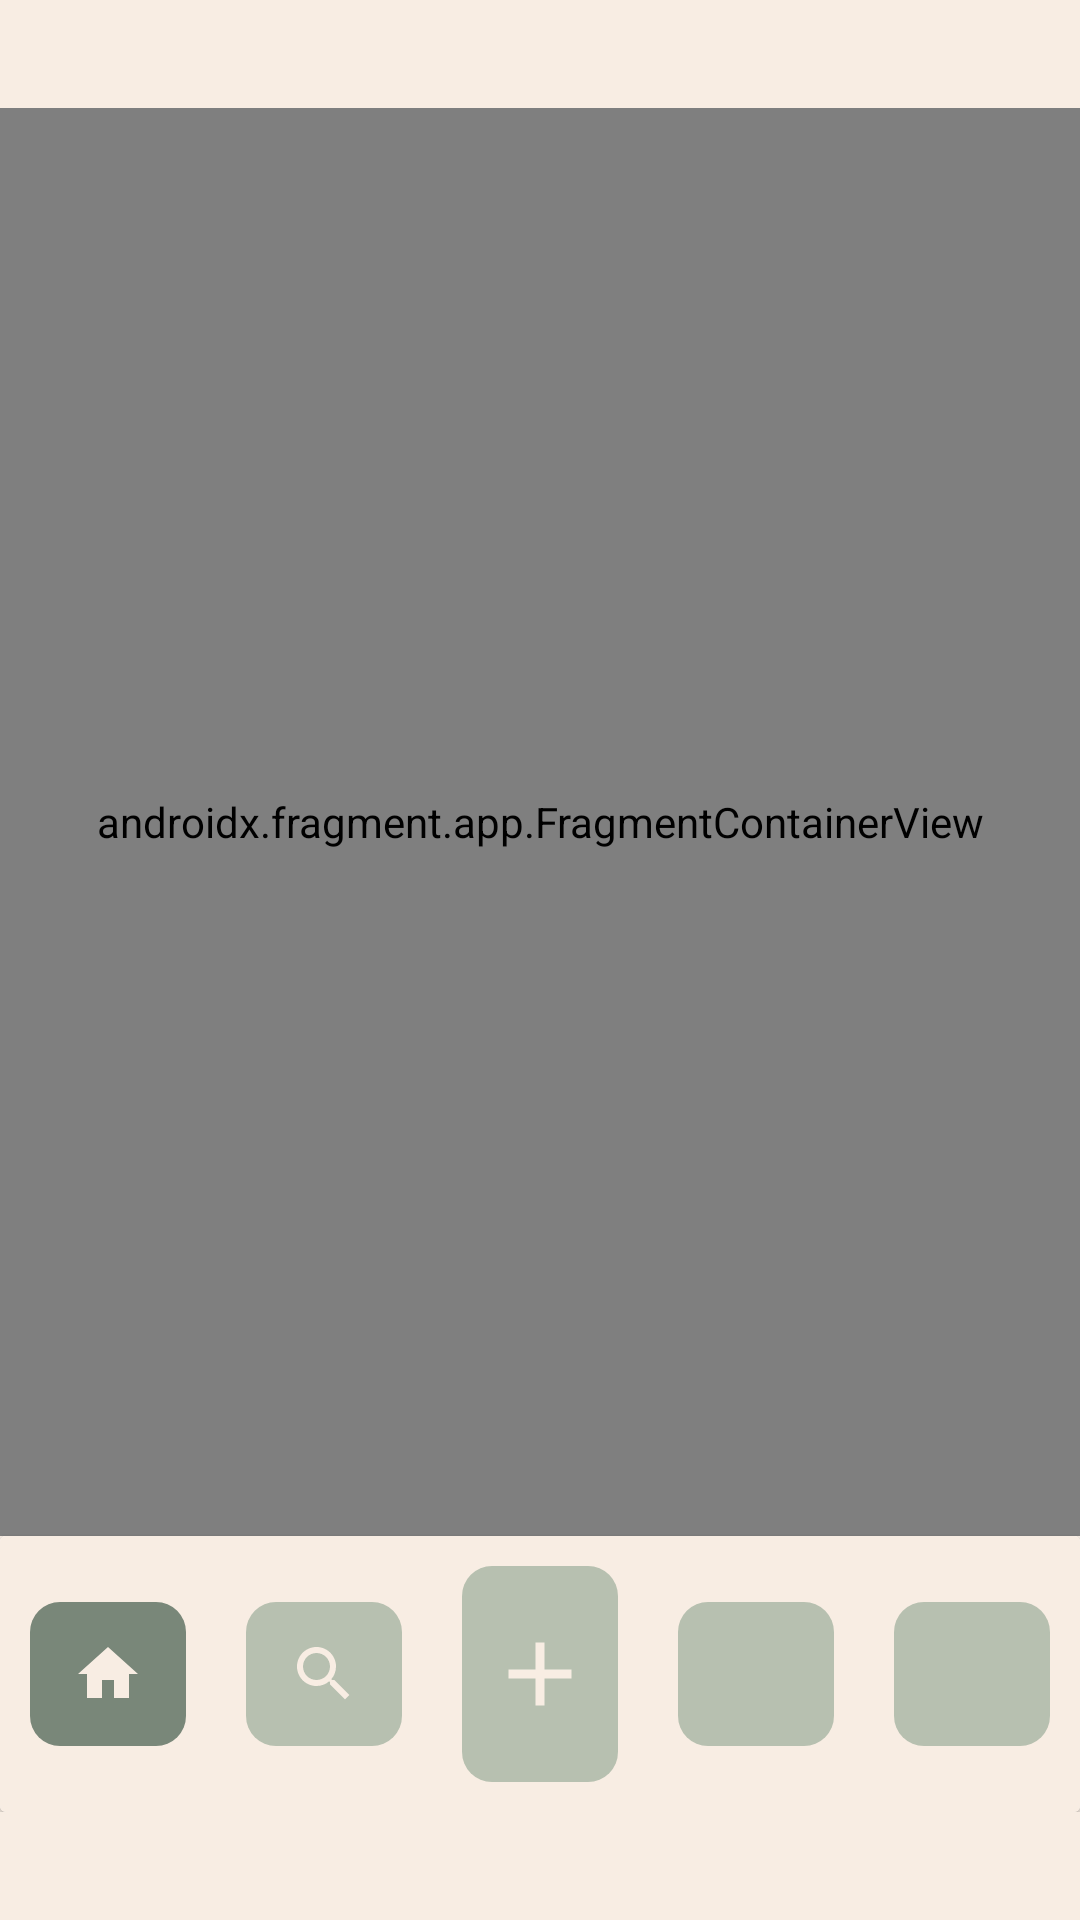

Write the Android layout XML for this screen, with the resource values it uses.
<!-- AndroidManifest.xml: application theme Theme.ECommerce -->
<!-- res/layout/activity_main.xml -->
<?xml version="1.0" encoding="utf-8"?>
<androidx.constraintlayout.widget.ConstraintLayout xmlns:android="http://schemas.android.com/apk/res/android"
    xmlns:app="http://schemas.android.com/apk/res-auto"
    xmlns:tools="http://schemas.android.com/tools"
    android:id="@+id/main"
    android:layout_width="match_parent"
    android:layout_height="match_parent"
    tools:context=".MainActivity"
    android:paddingVertical="36dp"
    android:background="@color/colorPrimary"
    android:orientation="vertical">

    <androidx.fragment.app.FragmentContainerView
        android:id="@+id/fragmentContainerView"
        android:name="androidx.navigation.fragment.NavHostFragment"
        android:layout_width="match_parent"
        android:layout_height="0dp"
        app:defaultNavHost="true"
        app:navGraph="@navigation/nav_graph"
        app:layout_constraintBottom_toTopOf="@id/cv_navigate_bar"
        app:layout_constraintTop_toTopOf="parent"/>
    <androidx.cardview.widget.CardView
        android:id="@+id/cv_navigate_bar"
        android:layout_width="match_parent"
        android:layout_height="wrap_content"
        app:layout_constraintBottom_toBottomOf="parent"
        app:layout_constraintStart_toStartOf="parent"
        app:layout_constraintEnd_toEndOf="parent"
        app:layout_constraintTop_toBottomOf="@id/fragmentContainerView">

    <androidx.constraintlayout.widget.ConstraintLayout
        android:id="@+id/ly_navigate_buttons"
        android:layout_width="match_parent"
        android:layout_height="wrap_content"
        android:background="@color/colorPrimary">
        <ImageButton
            android:id="@+id/imgbtn_home"
            android:layout_width="0dp"
            android:layout_height="48dp"
            android:src="@drawable/home"
            android:layout_margin="10dp"
            android:contentDescription="Home"
            android:background="@drawable/active_navigate_button_background"
            app:layout_constraintStart_toStartOf="parent"
            app:layout_constraintBottom_toBottomOf="parent"
            app:layout_constraintTop_toTopOf="parent"
            app:layout_constraintEnd_toStartOf="@id/imgbtn_search"/>

        <ImageButton
            android:id="@+id/imgbtn_search"
            android:layout_width="0dp"
            android:layout_height="48dp"
            android:src="@drawable/search"
            android:contentDescription="Search"
            android:layout_margin="10dp"
            android:background="@drawable/inactive_navigate_button_background"
            app:layout_constraintStart_toEndOf="@id/imgbtn_home"
            app:layout_constraintBottom_toBottomOf="parent"
            app:layout_constraintTop_toTopOf="parent"
            app:layout_constraintEnd_toStartOf="@id/imgbtn_share"/>

        <ImageButton
            android:id="@+id/imgbtn_share"
            android:layout_width="0dp"
            android:layout_height="72dp"
            android:src="@drawable/share"
            android:contentDescription="Bookmark"
            android:layout_margin="10dp"
            app:layout_constraintTop_toTopOf="parent"
            android:background="@drawable/inactive_navigate_button_background"
            app:layout_constraintStart_toEndOf="@id/imgbtn_search"
            app:layout_constraintBottom_toBottomOf="parent"
            app:layout_constraintEnd_toStartOf="@id/imgbtn_download"/>

        <ImageButton
            android:id="@+id/imgbtn_download"
            android:layout_width="0dp"
            android:layout_height="48dp"
            android:src="@drawable/favorites"
            android:layout_margin="10dp"
            android:contentDescription="Download"
            android:background="@drawable/inactive_navigate_button_background"
            app:layout_constraintStart_toEndOf="@id/imgbtn_share"
            app:layout_constraintBottom_toBottomOf="parent"
            app:layout_constraintTop_toTopOf="parent"
            app:layout_constraintEnd_toStartOf="@id/imgbtn_profile"/>

        <ImageButton
            android:id="@+id/imgbtn_profile"
            android:layout_width="0dp"
            android:layout_height="48dp"
            android:src="@drawable/profile"
            android:contentDescription="Profile"
            android:layout_margin="10dp"
            android:background="@drawable/inactive_navigate_button_background"
            app:layout_constraintStart_toEndOf="@id/imgbtn_download"
            app:layout_constraintBottom_toBottomOf="parent"
            app:layout_constraintEnd_toEndOf="parent"
            app:layout_constraintTop_toTopOf="parent"/>
    </androidx.constraintlayout.widget.ConstraintLayout>
    </androidx.cardview.widget.CardView>

</androidx.constraintlayout.widget.ConstraintLayout>
<!-- resources referenced by this layout -->
<resources>
  <color name="colorPrimary">#F8EDE3</color>
  <!-- drawable active_navigate_button_background (drawable) -->
  <?xml version="1.0" encoding="utf-8"?>
  <shape xmlns:android="http://schemas.android.com/apk/res/android">
      <corners android:radius="10dp"/>
      <solid android:color="@color/colorText"/>
  </shape>
  <!-- drawable home (drawable) -->
  <vector xmlns:android="http://schemas.android.com/apk/res/android" android:height="24dp" android:tint="@color/colorPrimary" android:viewportHeight="24" android:viewportWidth="24" android:width="24dp">
  
      <path android:fillColor="@color/white" android:pathData="M10,20v-6h4v6h5v-8h3L12,3 2,12h3v8z"/>
  
  </vector>
  <!-- drawable inactive_navigate_button_background (drawable) -->
  <?xml version="1.0" encoding="utf-8"?>
  <shape xmlns:android="http://schemas.android.com/apk/res/android">
  <corners android:radius="10dp"/>
      <solid android:color="#BFA2B29F"/>
  </shape>
  <!-- drawable search (drawable) -->
  <vector xmlns:android="http://schemas.android.com/apk/res/android" android:height="24dp" android:tint="@color/colorPrimary" android:viewportHeight="24" android:viewportWidth="24" android:width="24dp">
      <path android:fillColor="@android:color/white" android:pathData="M15.5,14h-0.79l-0.28,-0.27C15.41,12.59 16,11.11 16,9.5 16,5.91 13.09,3 9.5,3S3,5.91 3,9.5 5.91,16 9.5,16c1.61,0 3.09,-0.59 4.23,-1.57l0.27,0.28v0.79l5,4.99L20.49,19l-4.99,-5zM9.5,14C7.01,14 5,11.99 5,9.5S7.01,5 9.5,5 14,7.01 14,9.5 11.99,14 9.5,14z"/>
  
  </vector>
  <!-- drawable share (drawable) -->
  <vector xmlns:android="http://schemas.android.com/apk/res/android" android:height="36dp" android:tint="@color/colorPrimary" android:viewportHeight="24" android:viewportWidth="24" android:width="36dp">
        
      <path android:fillColor="@android:color/white" android:pathData="M19,13h-6v6h-2v-6H5v-2h6V5h2v6h6v2z"/>
      
  </vector>
  <style name="Theme.ECommerce" parent="Base.Theme.ECommerce" />
  <color name="colorText">#798779</color>
  <color name="white">#FFFFFFFF</color>
  <style name="Base.Theme.ECommerce" parent="Theme.Material3.DayNight.NoActionBar">
          
          
      </style>
</resources>
